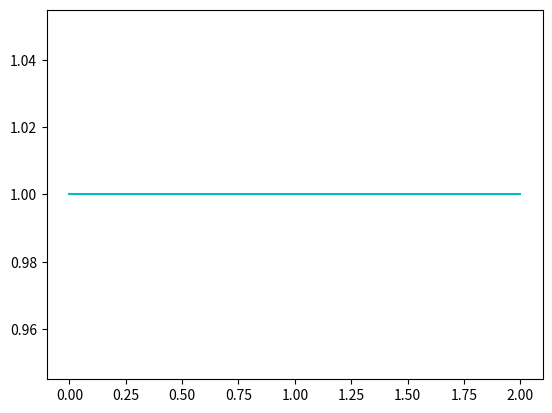

Write Python code to recreate this figure.
# Ejercicio1
# A partir de los arrays x y fx calcule la segunda derivada de fx con respecto a x. 
# Esto lo debe hacer sin usar ciclos 'for' ni 'while'.
# Guarde esta segunda derivada en funcion de x en una grafica llamada 'segunda.png'

import numpy as np
import matplotlib
matplotlib.use('Agg')
import matplotlib.pyplot as plt

x = np.linspace(0,2.,10)
fx = np.array([0., 0.0494, 0.1975, 0.4444, 0.7901,1.2346 , 1.7778, 2.4198, 3.1605, 4.])

derivadados = ((fx+1)-fx)/((x+1)-(x))
print (derivadados)

plt.plot(x, derivadados, "c")
plt.savefig("segunda.png")


